Image classification data set "images" (sunyongke/woodRecognition on GitHub). Class labels (21): Cassia siamea, Cinnamomum camphora, Dalbergia bariensis, Dalbergia cochinchinensis, Dalbergia fusca, Dalbergia latifolia, Dalbergia odorifera, Dalbergia oliveri, Diospyros ebenum, Excentrodendron hsienmu, Intsia spp, Mesua ferrea, Pterocarpus erinaceus, Pterocarpus indicus, Pterocarpus macrocarpus, Pterocarpus santalinus, Taiwania flousiana, Tectona grandis, Terminalia myriocarpa, Terminalia tomentosa, Xylia dolabriformis.

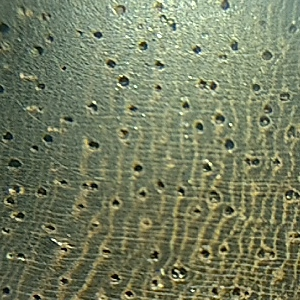
Label: Dalbergia latifolia

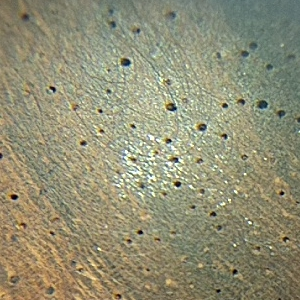
Label: Dalbergia cochinchinensis

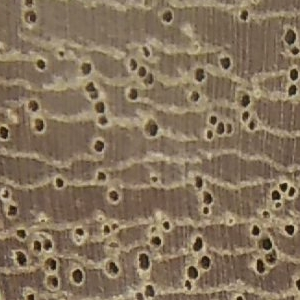
Label: Mesua ferrea

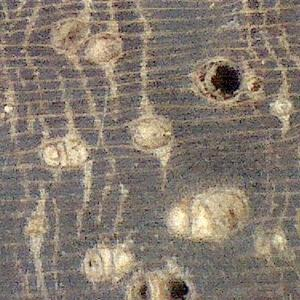
Label: Pterocarpus macrocarpus

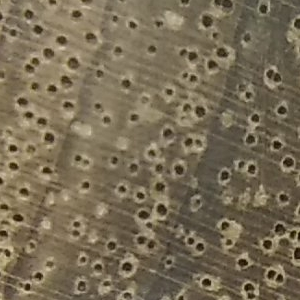
Label: Cinnamomum camphora

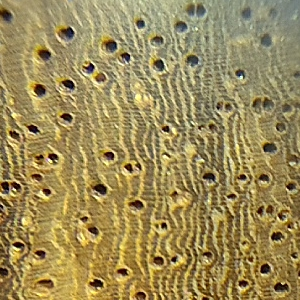
Label: Pterocarpus erinaceus
